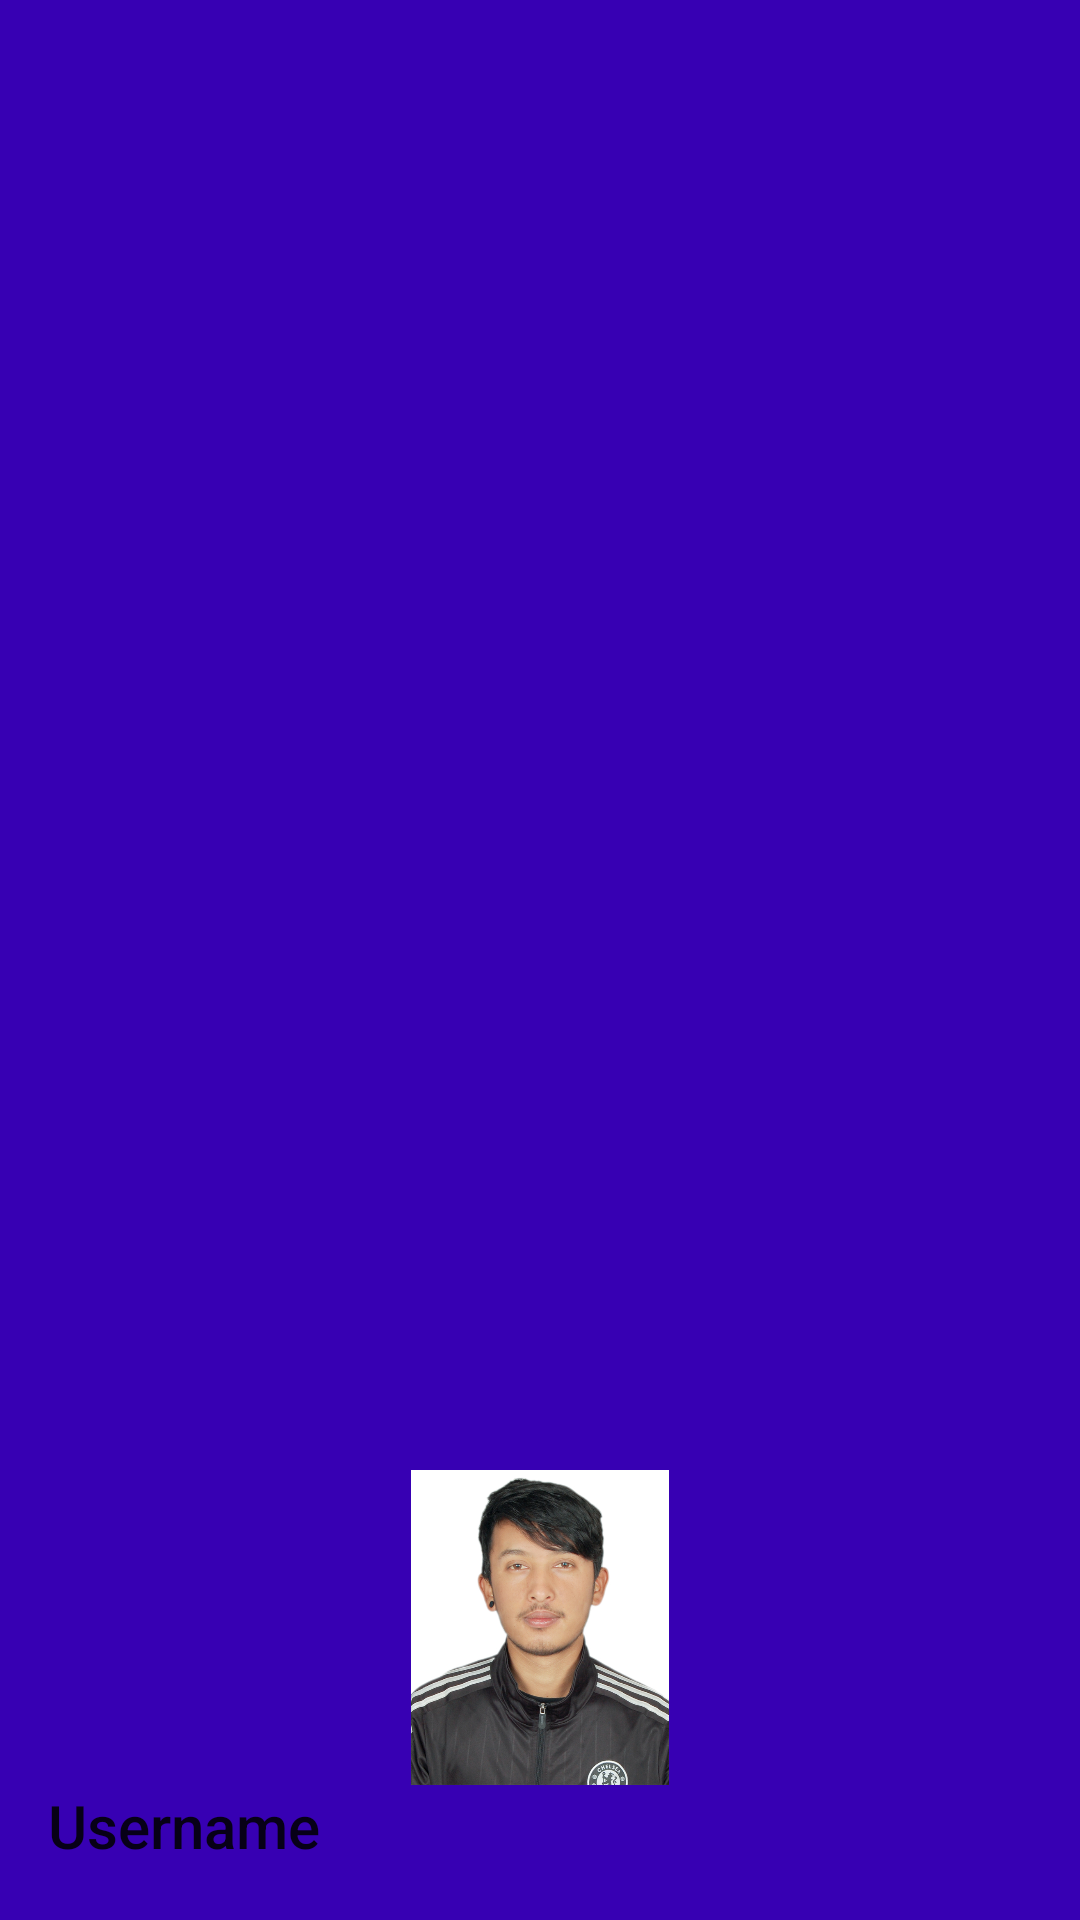

Reconstruct the res/layout file that produces this screen, plus the resources it refers to.
<!-- AndroidManifest.xml: application theme AppTheme -->
<!-- res/layout/nav_header.xml -->
<?xml version="1.0" encoding="utf-8"?>
<LinearLayout xmlns:android="http://schemas.android.com/apk/res/android"
    android:layout_width="match_parent"
    android:layout_height="192dp"
    android:background="?attr/colorPrimaryDark"
    android:padding="16dp"
    android:theme="@style/ThemeOverlay.AppCompat.Dark"
    android:orientation="vertical"
    android:gravity="bottom">

    <ImageView
        android:layout_width="232dp"
        android:layout_height="105dp"
        android:id="@+id/imageView1"
        android:src="@drawable/niroj"
        android:layout_gravity="center_horizontal" />

    <TextView
        android:layout_width="match_parent"
        android:layout_height="29dp"
        android:text="Username"
        android:textAppearance="@style/TextAppearance.AppCompat.Title.Inverse"/>



</LinearLayout>
<!-- resources referenced by this layout -->
<resources>
  <!-- drawable niroj: jpg bitmap (drawable, 262151 bytes) -->
  <style name="AppTheme" parent="Theme.AppCompat.Light.DarkActionBar">
          
          <item name="colorPrimary">@color/colorPrimary</item>
          <item name="colorPrimaryDark">@color/colorPrimaryDark</item>
          <item name="colorAccent">@color/colorAccent</item>
  
  
  
          //Add this two line will fix your problem
          <item name="windowNoTitle">true</item>
          <item name="windowActionBar">true</item>
      </style>
  <!-- not gathered from this repository: default colours our renderer supplied (Android Studio template values) -->
  <color name="colorPrimary">#FF6200EE</color>
  <color name="colorPrimaryDark">#FF3700B3</color>
  <color name="colorAccent">#FF03DAC5</color>
</resources>
